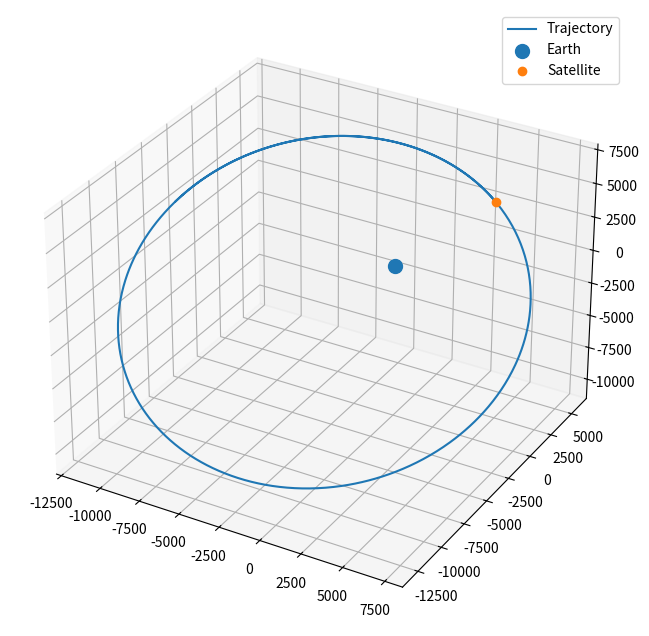

Here is the Python script that generated this plot:
# [redacted]
# [redacted]
# Python Testing

import os
clear = lambda: os.system('clear')
clear()

import numpy as np
from scipy.integrate import solve_ivp
import matplotlib.pyplot as plt
from mpl_toolkits.mplot3d import Axes3D
from matplotlib.animation import FuncAnimation


mu = 398600.4418      # km^3 / s^2

def two_body_equations(t, y):

    # Defines the two-body equations of motion.
    
    # Parameters 
    # t : float, Time variable (not used in this case, but required by solve_ivp)
    # y : array, Array of state variables [x, y, vx, vy].
    
    # Returns:
    # dydt : array, Time derivatives [vx, vy, ax, ay].
    
    x, y, z, vx, vy, vz = y
    r = np.sqrt(x**2 + y**2 + z**2)  # Distance between the two bodies

    # Acceleration due to gravity
    ax = -mu * x / r**3
    ay = -mu * y / r**3
    az = -mu * z / r**3
    
    return [vx, vy, vz, ax, ay, az]


# Initial conditions: position (x0, y0) and velocity (vx0, vy0)

x0 = 3207       # km (e.g., initial distance from the center, roughly Earth orbit altitude)
y0 = 5459       # km
z0 = 2714       # km
vx0 = -6.532    # km/s
vy0 = 0.7835    # km/s (e.g., orbital speed for a low Earth orbit)
vz0 = 6.142     # km/s

# Combine initial conditions into a single array
initial_conditions = [x0, y0, z0, vx0, vy0, vz0]

# Time span for the simulation (e.g., 10,000 seconds)
t_span = [0, 15000]  # start and end time in seconds
t_eval = np.linspace(t_span[0], t_span[1], 1000)
tol = 1e-9 # tolerance

# Solve the ODE using scipy's solve_ivp
solution = solve_ivp(two_body_equations, t_span, initial_conditions, t_eval=t_eval, method='RK45', rtol = tol, atol = tol)

# Extract the results
x = solution.y[0]
y = solution.y[1]
z = solution.y[2]


# Plot the results
# fig = plt.figure(figsize=(10, 8))
# ax = fig.add_subplot(111, projection='3d')
# ax.plot(x, y, z) 
# ax.set_title('3D Two-Body Orbit Simulation')
# ax.set_xlabel('x (km)')
# ax.set_ylabel('y (km)')
# ax.set_zlabel('z (km)')
# ax.grid(True)

# max_range = np.array([x.max() - x.min(), y.max() - y.min(), z.max() - z.min()]).max() / 2.0

# Compute midpoints for centering the axes
# mid_x = (x.max() + x.min()) * 0.5
# mid_y = (y.max() + y.min()) * 0.5
# mid_z = (z.max() + z.min()) * 0.5

#set_axes_equal(ax)

#ax.set_xlim(mid_x - max_range, mid_x + max_range)
#ax.set_ylim(mid_x - max_range, mid_x + max_range)
#ax.set_zlim(mid_x - max_range, mid_x + max_range)

# earth_radius = 6378

# u, v = np.mgrid[0:2*np.pi:100j, 0:np.pi:50j]
# sphere_x = earth_radius * np.cos(u) * np.sin(v)
# sphere_y = earth_radius * np.sin(u) * np.sin(v)
# sphere_z = earth_radius * np.cos(v)

# Plot the sphere representing Earth
# ax.plot_surface(sphere_x, sphere_y, sphere_z, color='g', alpha=0.6, label='Earth', edgecolor = 'w',linewidth = .3)
# fig.patch.set_facecolor('black')  # Figure background
# ax.set_facecolor('black')  
# ax.set_axis_off()
# ax.grid(False)

# plt.show()


# 384400 km
# t∗ = 375190.25852 seconds


# data1 = [1.3632096570, 1.4748399512, 1.5872714606, 1.7008482705, 1.8155211042]
# data2 = [1.0110350588, 1.0192741002, 1.0277926091, 1.0362652156, 1.0445681848]

# plt.figure(figsize=(8,8))
# plt.plot(data1, data2, 'o-')
# plt.plot(1.50206, 1.02134 ,'x')
# plt.xlabel('Period')
# plt.ylabel('x0')
# plt.show()


# Animation for Satellite

# fig = plt.figure(figsize=(10, 8))
# ax = fig.add_subplot(111, projection='3d')
# ax.set_title('3D Two-Body Orbit Simulation')
# ax.set_xlabel('x (km)')
# ax.set_ylabel('y (km)')
# ax.set_zlabel('z (km)')
# ax.grid(True)
# ax.plot(x, y, z, label='Trajectory') 
# ax.scatter(0, 0, 0, label="Earth", s=100)
# ax.scatter(x[0], y[0], z[0], label="Sat")

# ax.legend
# plt.show()


# Example trajectory (replace with your actual data)
n = 1000
t = solution.t
x = solution.y[0]
y = solution.y[1]
z = solution.y[2]


fig = plt.figure(figsize=(10, 8))
ax = fig.add_subplot(111, projection='3d')

# Plot the trajectory
ax.plot(x, y, z, label='Trajectory')

# Plot the Earth at the origin
earth = ax.scatter(0, 0, 0, s=100, label='Earth')

# Initialize the satellite's position
satellite, = ax.plot([x[0]], [y[0]], [z[0]], 'o', label='Satellite')

# Number of frames for the animation
num_frames = 100

# Update function for animation
def animation_frame(frame):
    # Calculate the current index
    index = int(frame * (n / num_frames))
    
    # Update the satellite's position
    # ax.clear
    satellite = ax.scatter([x[index]], [y[index]], [z[index]], color='orange')
    # satellite.set_xdata([x[index]])
    # satellite.set_ydata([y[index]])
    return satellite,

# Create the animation
animation = FuncAnimation(fig, func=animation_frame, frames=num_frames, interval=50)

# Display the animation
plt.legend()
plt.show()
